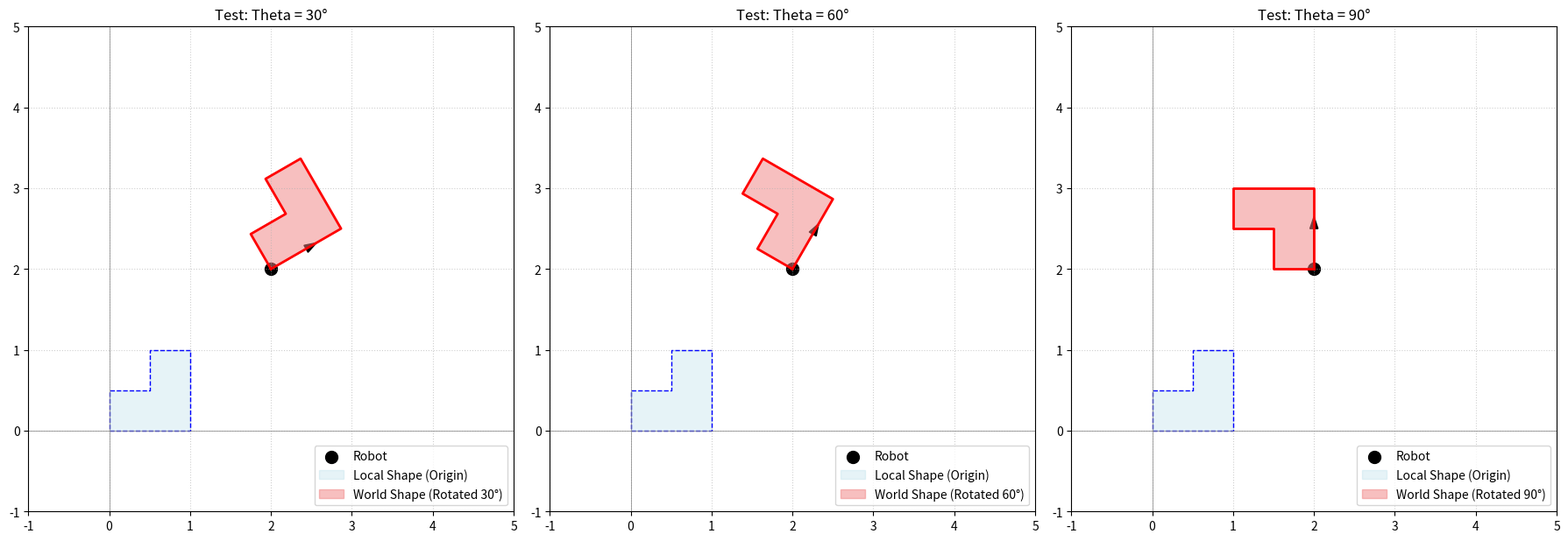

Here is the Python script that generated this plot:
#world_point=robot_position+R(θ)⋅local_point

import numpy as np
import matplotlib.pyplot as plt

# ==========================================
# 1. 核心部分：手写实现旋转矩阵
# ==========================================
def get_rotation_matrix(theta_degrees):
    """
    输入角度（度），输出2x2旋转矩阵
    """
    theta = np.radians(theta_degrees)  # 转换成弧度
    
    # 【关键】这里必须按照推导的位置写，不能错！
    R = np.array([
        [np.cos(theta), -np.sin(theta)],  # 第一行：cos, -sin
        [np.sin(theta),  np.cos(theta)]   # 第二行：sin,  cos
    ])
    return R

# ==========================================
# 2. 设定初始参数
# ==========================================
# 机器人在世界坐标系的位置 (x, y)
robot_pos = np.array([2, 2])

# 一个在机器人局部坐标系中的点：在机器人正前方偏左一点
# 我们把它定义为一个"L"形，方便看旋转效果
local_points = np.array([
    [0, 1, 1, 0.5, 0.5, 0, 0],  # 局部X坐标
    [0, 0, 1, 1, 0.5, 0.5, 0]   # 局部Y坐标
])

# ==========================================
# 3. 测试函数：计算并画图
# ==========================================
def test_rotation(theta_deg, ax):
    # 1. 获取旋转矩阵
    R = get_rotation_matrix(theta_deg)
    
    # 2. 执行公式：world = robot_pos + R @ local
    # 注意：这里用了广播机制，对所有点同时计算
    world_points = robot_pos.reshape(2, 1) + R @ local_points
    
    # 3. 绘图
    # 绘制机器人（用黑色箭头表示朝向）
    ax.scatter(robot_pos[0], robot_pos[1], color='black', s=100, label='Robot')
    # 画一个简单的箭头表示机器人朝向
    arrow_dir = R @ np.array([[0.5], [0]])
    ax.arrow(robot_pos[0], robot_pos[1], 
             arrow_dir[0, 0], arrow_dir[1, 0],
             head_width=0.1, fc='black', ec='black')
    
    # 绘制局部坐标系下的形状（仅作参考，放在原点旁边）
    ax.fill(local_points[0, :], local_points[1, :], 
            color='lightblue', alpha=0.3, label='Local Shape (Origin)')
    ax.plot(local_points[0, :], local_points[1, :], 
            color='blue', linewidth=1, linestyle='--')
    
    # 绘制世界坐标系下旋转后的形状
    ax.fill(world_points[0, :], world_points[1, :], 
            color='lightcoral', alpha=0.5, label=f'World Shape (Rotated {theta_deg}°)')
    ax.plot(world_points[0, :], world_points[1, :], 
            color='red', linewidth=2)
    
    # 美化图表
    ax.set_xlim(-1, 5)
    ax.set_ylim(-1, 5)
    ax.axhline(y=0, color='gray', linewidth=0.5)
    ax.axvline(x=0, color='gray', linewidth=0.5)
    ax.grid(True, linestyle=':', alpha=0.6)
    ax.set_aspect('equal')
    ax.set_title(f'Test: Theta = {theta_deg}°')
    ax.legend(loc='lower right')

# ==========================================
# 4. 主程序：分别测试 30°, 60°, 90°
# ==========================================
fig, (ax1, ax2, ax3) = plt.subplots(1, 3, figsize=(18, 6))

test_rotation(30, ax1)
test_rotation(60, ax2)
test_rotation(90, ax3)

plt.tight_layout()
plt.show()

print("测试完成！请查看生成的图片。")
print("\n验收知识点回顾：")
print("1. 世界坐标系：固定不动的全局参考系。")
print("2. 机器人坐标系：以机器人为中心，随机器人移动旋转的参考系。")
print("3. 旋转矩阵作用：将局部坐标投影到世界坐标系的方向上。")
